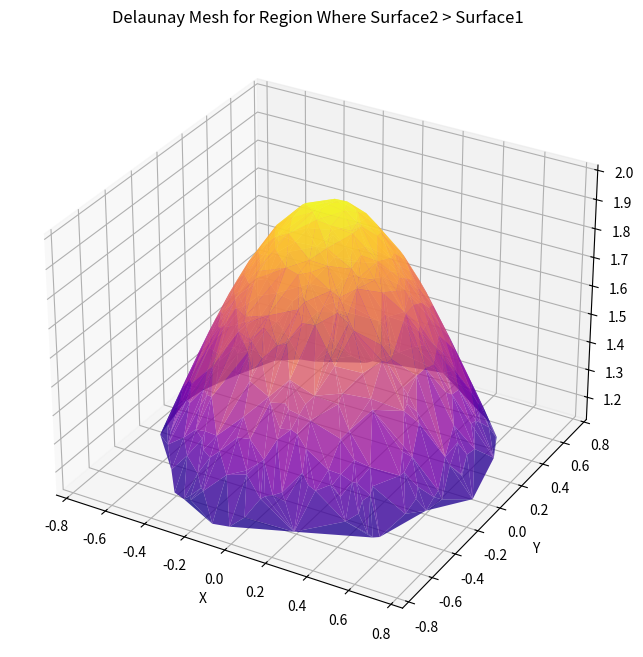

The script that saved this image:
import numpy as np
import matplotlib.pyplot as plt
from scipy.spatial import Delaunay

# Define the functions
def surface1(x, y):
    return 2 * x**2 + 2 * y**2

def surface2(x, y):
    return 2 * np.exp(-x**2 - y**2)

# Create random points
num_points = 1000  # Number of points
x = np.random.uniform(-1, 1, num_points)
y = np.random.uniform(-1, 1, num_points)

# Compute z-values for both surfaces
z1 = surface1(x, y)
z2 = surface2(x, y)

# Create a mask for points where surface2 > surface1
mask = z2 > z1
x_filtered = x[mask]
y_filtered = y[mask]
z_filtered = z2[mask]

# Generate the Delaunay triangulation only for the filtered points
points_filtered = np.vstack((x_filtered, y_filtered)).T
tri = Delaunay(points_filtered)

# Create a 3D plot
fig = plt.figure(figsize=(10, 8))
ax = fig.add_subplot(111, projection='3d')

# Plot only the meshed surface where surface2 > surface1
ax.plot_trisurf(
    x_filtered, y_filtered, z_filtered, 
    triangles=tri.simplices, cmap='plasma', edgecolor='none', alpha=0.8
)

# Add labels and title
ax.set_title("Delaunay Mesh for Region Where Surface2 > Surface1")
ax.set_xlabel("X")
ax.set_ylabel("Y")
ax.set_zlabel("Z")

# Show the plot
plt.show()
plt.savefig("delaunay_filtered_mesh.png")